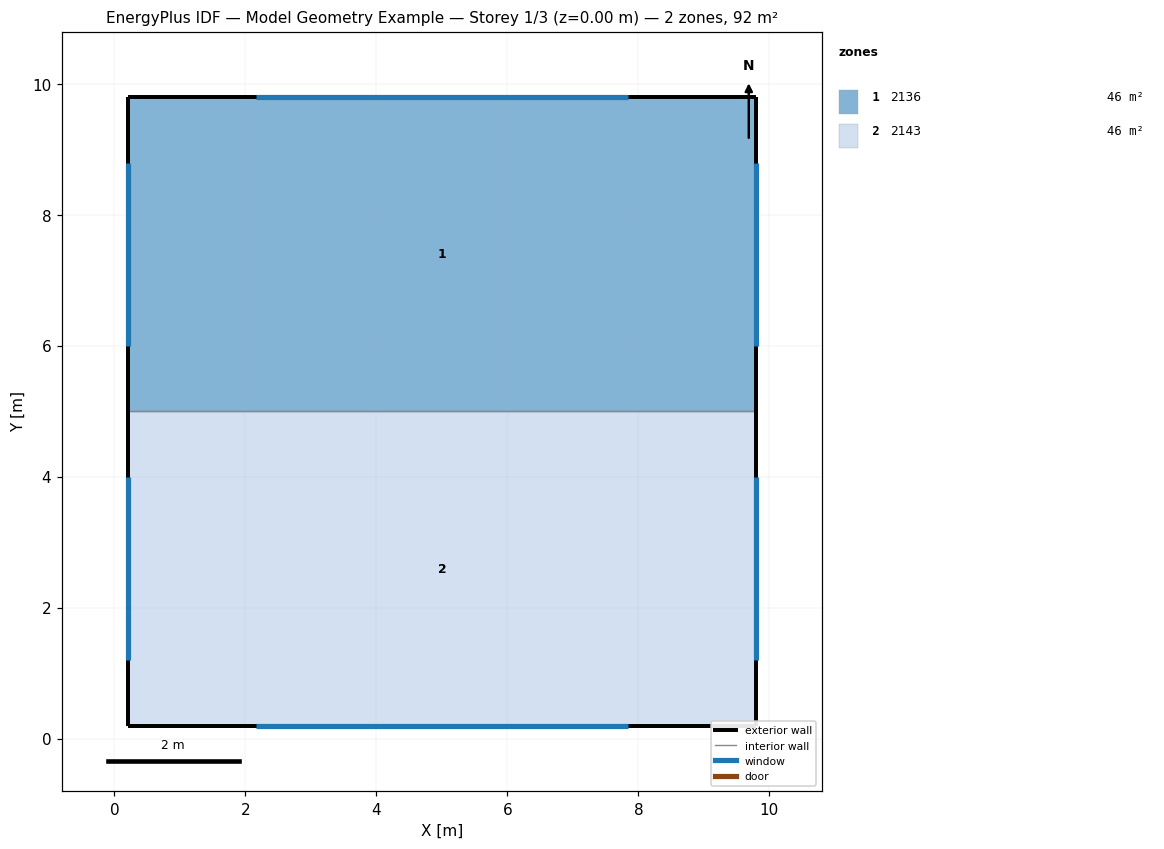
=== STOREY PLAN SPEC (per zone: floor XY polygon, exterior-wall plan segments, windows/doors) ===
zone 1: 2136  (46.1 m²)
  floor: (9.80, 5.00) (0.20, 5.00) (0.20, 9.80) (9.80, 9.80)
  exterior wall: (9.80, 5.00) – (9.80, 9.80)  [4.8 m]
    window: (9.80, 6.00) – (9.80, 8.80)  [4.0 m²]
  exterior wall: (9.80, 9.80) – (0.20, 9.80)  [9.6 m]
    window: (7.84, 9.80) – (2.16, 9.80)  [8.1 m²]
  exterior wall: (0.20, 9.80) – (0.20, 5.00)  [4.8 m]
    window: (0.20, 8.80) – (0.20, 6.00)  [4.0 m²]
  interior walls: 1
zone 2: 2143  (46.1 m²)
  floor: (9.80, 0.20) (0.20, 0.20) (0.20, 5.00) (9.80, 5.00)
  exterior wall: (9.80, 0.20) – (9.80, 5.00)  [4.8 m]
    window: (9.80, 1.20) – (9.80, 4.00)  [4.0 m²]
  exterior wall: (0.20, 5.00) – (0.20, 0.20)  [4.8 m]
    window: (0.20, 4.00) – (0.20, 1.20)  [4.0 m²]
  exterior wall: (0.20, 0.20) – (9.80, 0.20)  [9.6 m]
    window: (2.16, 0.20) – (7.84, 0.20)  [8.1 m²]
  interior walls: 1

=== DERIVED (storey summary) ===
Building: Model Geometry Example
Storey: 1 of 3  (floor level z = 0.00 m)
Storey gross floor area: 92.2 m²
Zones on this storey: 2
  - 2136: floor 46.1 m²; exterior wall 19.2 m (57.6 m²); 3 window(s) 16.0 m²; WWR 27.8%
  - 2143: floor 46.1 m²; exterior wall 19.2 m (57.6 m²); 3 window(s) 16.0 m²; WWR 27.8%
Zone adjacency (shared interzone walls):
  - 2136 ↔ 2143